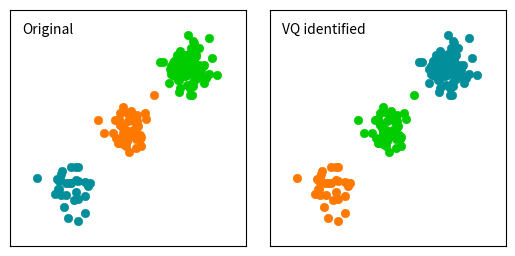

Write Python code to recreate this figure.
import numpy as np
from scipy.cluster import vq
import matplotlib.pyplot as plt

# Creating data
c1 = np.random.randn(100, 2) + 5
c2 = np.random.randn(30, 2) - 5
c3 = np.random.randn(50, 2)

# Pooling all the data into one 150 x 2 array
data = np.vstack([c1, c2, c3])

# Calculating the cluster centriods and variance
# from kmeans
centroids, variance = vq.kmeans(data, 3)

# The identified variable contains the information
# we need to separate the points in clusters
# based on the vq function.
identified, distance = vq.vq(data, centroids)

# Retrieving coordinates for points in each vq
# identified core
vqc1 = data[identified == 0]
vqc2 = data[identified == 1]
vqc3 = data[identified == 2]

#Setting up plot details
x1, x2 = -10, 10
y1, y2 = -10, 10

fig = plt.figure()
fig.subplots_adjust(hspace=0.1, wspace=0.1)

ax1 = fig.add_subplot(121, aspect='equal')
ax1.scatter(c1[:, 0], c1[:, 1], lw=0.5, color='#00CC00')
ax1.scatter(c2[:, 0], c2[:, 1], lw=0.5, color='#028E9B')
ax1.scatter(c3[:, 0], c3[:, 1], lw=0.5, color='#FF7800')
ax1.xaxis.set_visible(False)
ax1.yaxis.set_visible(False)
ax1.set_xlim(x1, x2)
ax1.set_ylim(y1, y2)
ax1.text(-9, 8, 'Original')

ax2 = fig.add_subplot(122, aspect='equal')
ax2.scatter(vqc1[:, 0], vqc1[:, 1], lw=0.5, color='#00CC00')
ax2.scatter(vqc2[:, 0], vqc2[:, 1], lw=0.5, color='#028E9B')
ax2.scatter(vqc3[:, 0], vqc3[:, 1], lw=0.5, color='#FF7800')
ax2.xaxis.set_visible(False)
ax2.yaxis.set_visible(False)
ax2.set_xlim(x1, x2)
ax2.set_ylim(y1, y2)
ax2.text(-9, 8, 'VQ identified')

fig.savefig('scipy_351_ex1.png', bbox_inches='tight')
